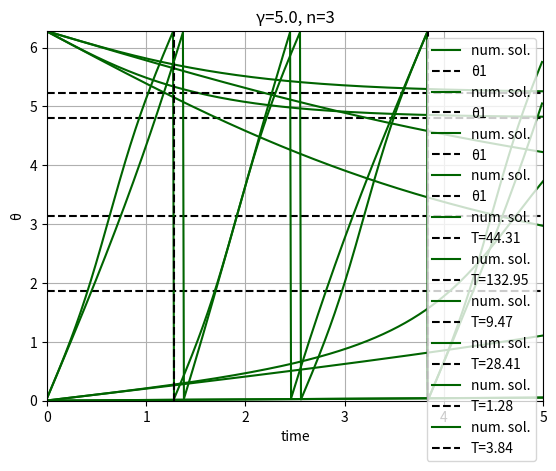

Here is the Python script that generated this plot:
import numpy as np
import matplotlib.pyplot as plt


def RK4_step(f, X, dt):
    k1 = dt * f(X)
    k2 = dt * f(X + k1 / 2)
    k3 = dt * f(X + k2 / 2)
    k4 = dt * f(X + k3)

    X_next = X + (k1 + 2 * k2 + 2 * k3 + k4) / 6
    return X_next


def theta_neur_dyn(gamma, n):
    
    def rhs(theta):
        res = gamma - np.cos(theta/n)
        return res

    return rhs


# def normalize_angle(angle):
#     normalized = angle % (2 * np.pi)
#     return normalized


def draw_graph(theta_num, theta_true, t, limits, title, theta_lim=0, T=0): 
    x_lims, t_lims = limits
    plt.ylim(x_lims[0], x_lims[1])
    plt.xlim(t_lims[0], t_lims[1])
        
    plt.plot(t, theta_num, 'darkgreen', label='num. sol.')
    # plt.plot(t, theta_true, 'red', label='true sol.')
    
    if theta_lim:
        plt.axhline(y=theta_lim, color='black', linestyle='--', label='\u03B81')
    if T:
        plt.axvline(x=T, color='black', linestyle='--', label=f'T={T}')
    
    plt.title(f"\u03B3={title[0]}, n={title[1]}")
    plt.xlabel('time', fontsize=10, color='black')
    plt.ylabel('\u03B8', fontsize=10, color='black')
    plt.legend(loc='upper right')
    plt.grid(True)
    
    plt.show()
    
    
def make_graph(gamma, step_count):
    # initial values
    theta0 = 0.
    
    for n in [1, 3]:
        
        # numerical integration
        rhs = theta_neur_dyn(gamma, n)
        sol = theta0
        
        if n == 3 and 1 < gamma <= 1.2:
            step_count *= 2
            
        step_size = 0.01
        arr_sol = np.array([0.] * step_count)
        arr_t = np.array([0.] * step_count)
        
        for k in range(step_count):
            sol = RK4_step(rhs, sol, step_size)
            arr_sol[k] = sol
            arr_t[k] = k * step_size

        theta_true = [0]    # temporary zaglushka
        
        # normalize the solution by [0; 2pi]
        norm_arr_sol = np.mod(arr_sol, 2*np.pi)
        
        # search period
        T = 0
        spikes_count = 0
        for i in range(step_count - 1):
            if (int(norm_arr_sol[i]) == 6 and 
                int(norm_arr_sol[i+1]) == 0):
                spikes_count += 1
            if spikes_count == n:
                T = arr_t[i+1]
                break
        
        # draw graphs
        if gamma < 1:
            # take neg solution of equation and reduce it to [0, 2pi]:
            theta_lim = 2*np.pi - n * np.arccos(gamma)
            
            # if gamma < 1, we also draw theta limit
            draw_graph(norm_arr_sol, theta_true, arr_t,
                       [(0, 2*np.pi), (0, step_count*step_size)], [gamma, n],
                       theta_lim=theta_lim)
        else:
            # if gamma > 1, we also draw period
            draw_graph(norm_arr_sol, theta_true, arr_t,
                       [(0, 2*np.pi), (0, step_count*step_size)], [gamma, n],
                       T=T)


if __name__ == '__main__':
    
    make_graph(0.1, 2000)
    make_graph(0.5, 2000)
    make_graph(1.01, 10000)
    make_graph(1.2, 2500)
    make_graph(5., 500)
    